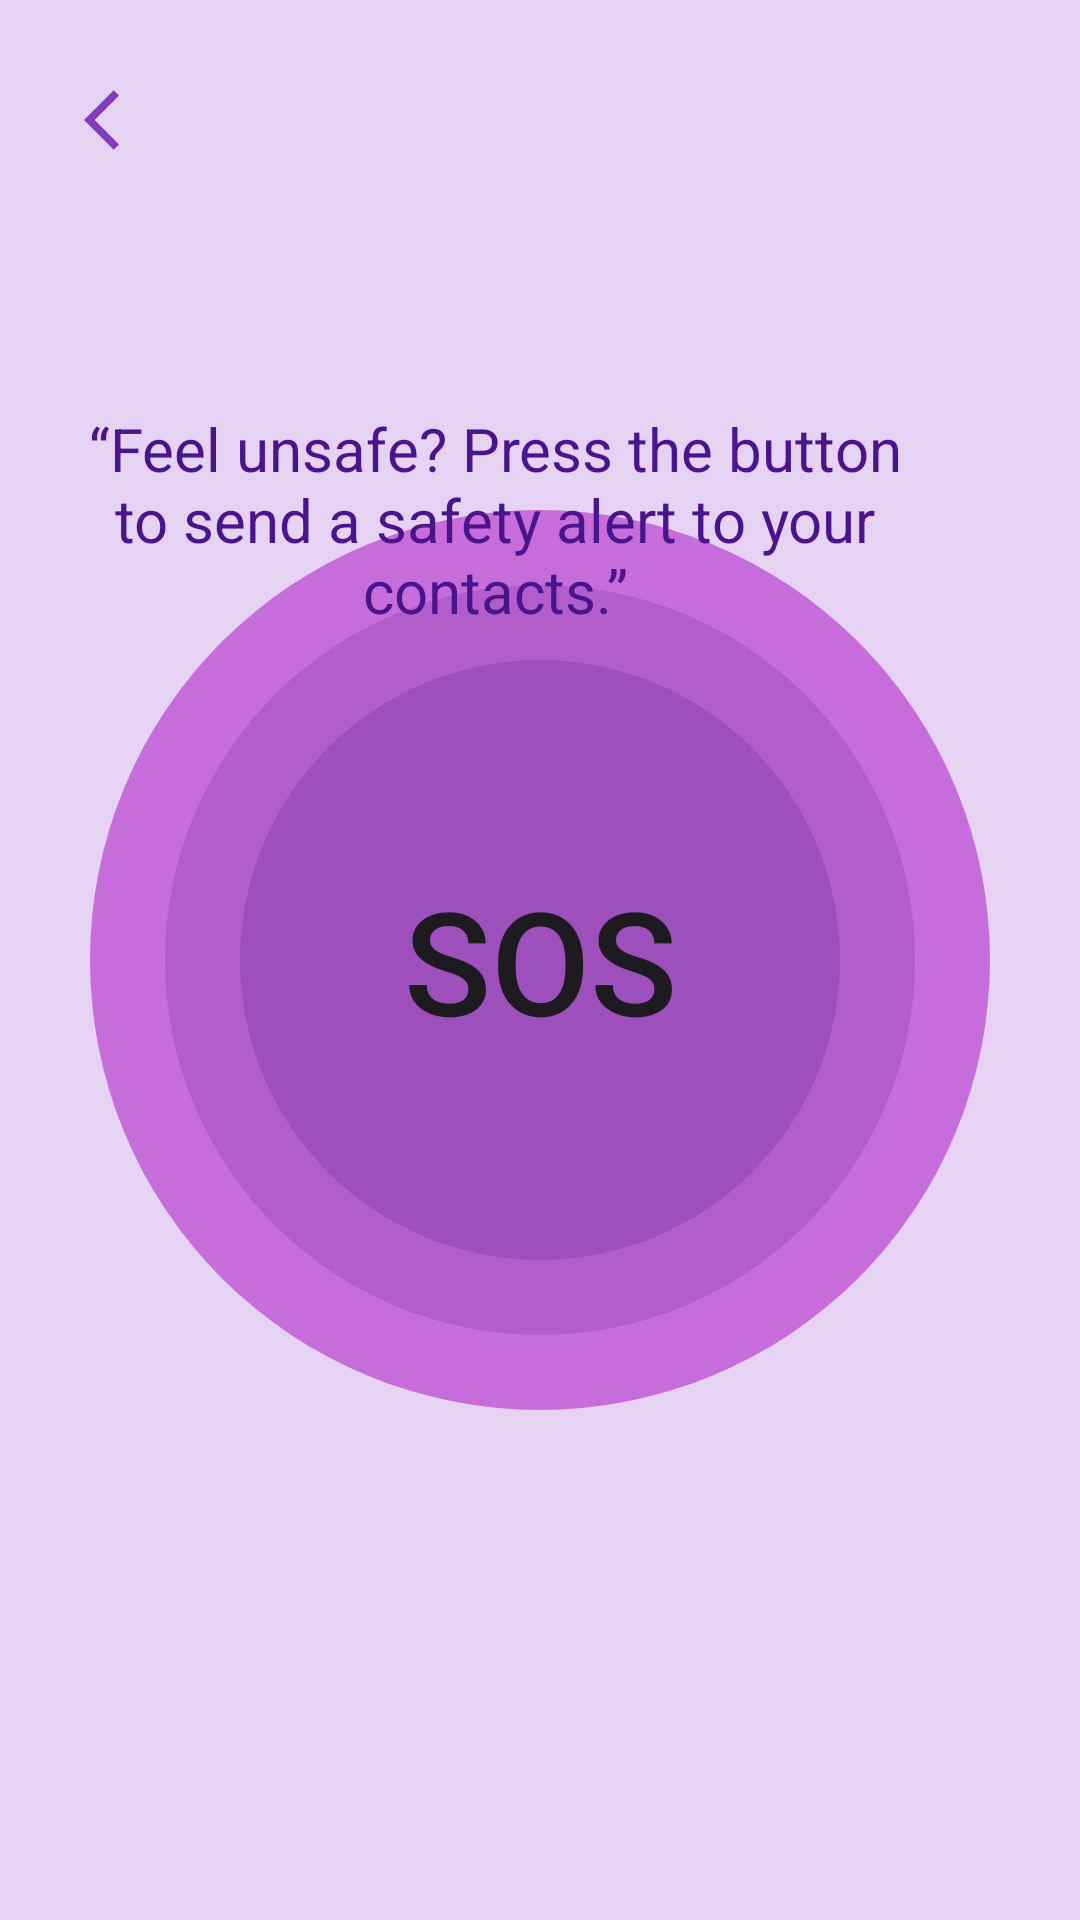

Here is an Android app screen rendered from its layout file. Give the layout XML and the strings, colors and styles it references.
<!-- AndroidManifest.xml: application theme Base.Theme.Womensafetyapp -->
<!-- res/layout/activity_sos.xml -->
<?xml version="1.0" encoding="utf-8"?>
<RelativeLayout xmlns:android="http://schemas.android.com/apk/res/android"
    xmlns:app="http://schemas.android.com/apk/res-auto"
    xmlns:tools="http://schemas.android.com/tools"
    android:id="@+id/main"
    android:background="#e6d2f2"
    android:padding="16dp"
    android:fitsSystemWindows="true"
    android:layout_width="match_parent"
    android:layout_height="match_parent"
    tools:context=".Sos">

    <ImageButton
        android:layout_width="48dp"
        android:layout_height="48dp"
        android:src="@drawable/back"
        android:id="@+id/backToDashboard"
        android:contentDescription="back to home page"
        android:background="@android:color/transparent"/>

    <View
        android:id="@+id/circle3"
        android:layout_width="300dp"
        android:layout_height="300dp"
        android:background="@drawable/pulse_circle3"
        android:layout_centerInParent="true"/>

    <View
        android:id="@+id/circle2"
        android:layout_width="250dp"
        android:layout_height="250dp"
        android:background="@drawable/pulse_circle2"
        android:layout_centerInParent="true"/>

    <View
        android:id="@+id/circle1"
        android:layout_width="200dp"
        android:layout_height="200dp"
        android:background="@drawable/pulse_circle1"
        android:layout_centerInParent="true"/>

    <androidx.appcompat.widget.AppCompatButton
        android:id="@+id/sos"
        android:layout_width="200dp"
        android:layout_height="200dp"
        android:text="SOS"
        android:layout_centerInParent="true"
        android:background="@drawable/circle"
        android:gravity="center"
        android:textSize="48sp"
       />

    <TextView
        android:id="@+id/instructionText"
        android:layout_width="350dp"
        android:layout_height="wrap_content"
        android:layout_alignParentEnd="true"
        android:layout_marginTop="120dp"
        android:layout_marginEnd="30dp"
        android:gravity="center"
        android:text="“Feel unsafe? Press the button to send a safety alert to your contacts.”"
        android:textColor="#4A148C"
        android:textSize="20sp" />

</RelativeLayout>
<!-- resources referenced by this layout -->
<resources>
  <!-- drawable back (drawable) -->
  <vector xmlns:android="http://schemas.android.com/apk/res/android" android:autoMirrored="true" android:height="24dp" android:tint="#813CB9" android:viewportHeight="24" android:viewportWidth="24" android:width="24dp">
        
      <path android:fillColor="@android:color/white" android:pathData="M11.67,3.87L9.9,2.1 0,12l9.9,9.9 1.77,-1.77L3.54,12z"/>
      
  </vector>
  <!-- drawable pulse_circle1 (drawable) -->
  <shape xmlns:android="http://schemas.android.com/apk/res/android">
      <solid android:color="#9D50BB"/>
      <corners android:radius="500dp"/>
  </shape>
  <!-- drawable pulse_circle2 (drawable) -->
  <shape xmlns:android="http://schemas.android.com/apk/res/android">
      <solid android:color="#B15ECB"/>
      <corners android:radius="500dp"/>
  </shape>
  <!-- drawable pulse_circle3 (drawable) -->
  <shape xmlns:android="http://schemas.android.com/apk/res/android">
      <solid android:color="#C66CDB"/>
      <corners android:radius="500dp"/>
  </shape>
  <style name="Base.Theme.Womensafetyapp" parent="Theme.Material3.DayNight.NoActionBar">
          <item name="android:statusBarColor">@android:color/transparent</item>
  
      </style>
</resources>
